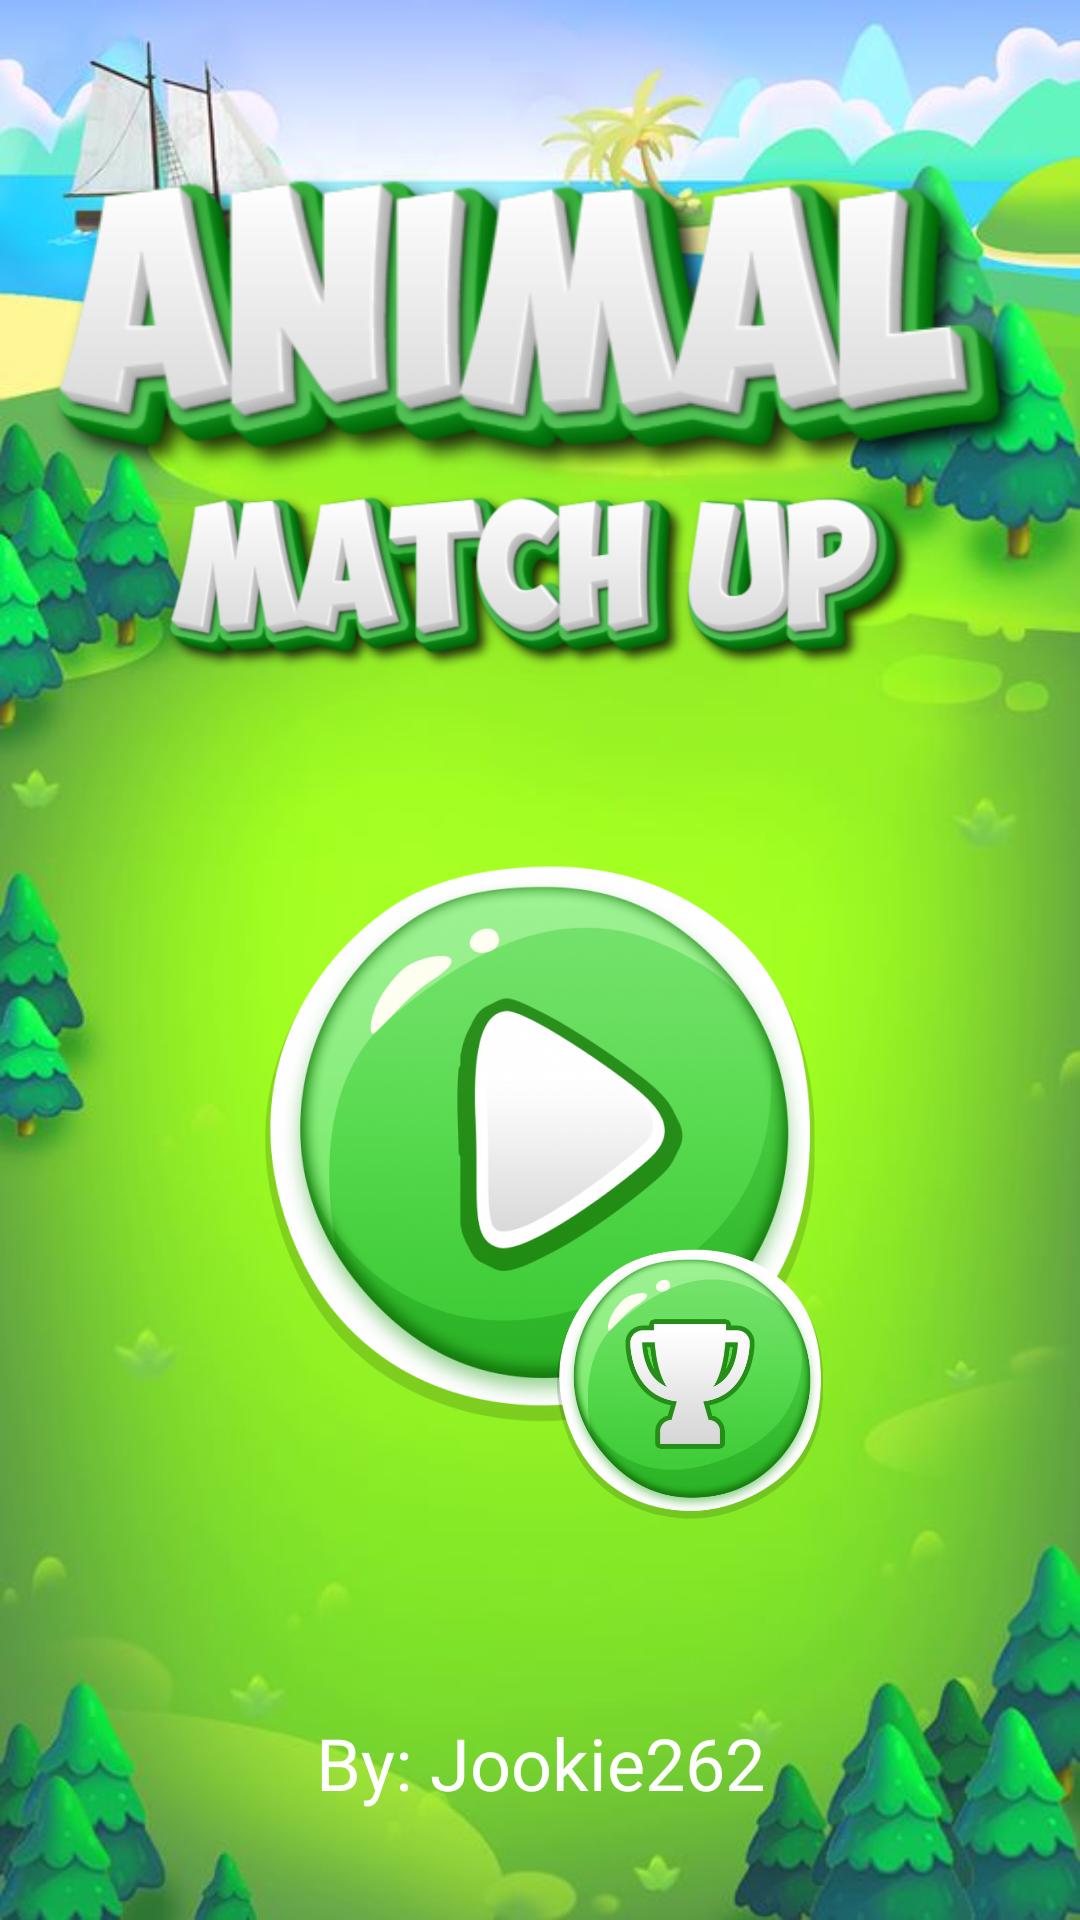

Android layout source for this screen:
<!-- AndroidManifest.xml: application theme Theme.AnimalMatchUp -->
<!-- res/layout/welcome_screen.xml -->
<?xml version="1.0" encoding="utf-8"?>
<RelativeLayout xmlns:android="http://schemas.android.com/apk/res/android"
    xmlns:app="http://schemas.android.com/apk/res-auto"
    xmlns:tools="http://schemas.android.com/tools"
    android:layout_width="match_parent"
    android:layout_height="match_parent"
    tools:context=".WelcomeScreen"
    android:background="@drawable/background"
    android:gravity="center">

    <LinearLayout
        android:layout_width="match_parent"
        android:layout_height="wrap_content"
        android:orientation="vertical">

        <ImageView
            android:id="@+id/animal_text"
            android:layout_width="match_parent"
            android:layout_height="145dp"
            android:src="@drawable/animal_text"/>

        <ImageView
            android:layout_width="match_parent"
            android:layout_height="85dp"
            android:src="@drawable/match_up_text"
            android:layout_marginTop="-30dp"/>

        <FrameLayout
            android:layout_width="match_parent"
            android:layout_height="260dp"
            android:layout_marginTop="15dp">

            <ImageButton
                android:id="@+id/play_button"
                android:layout_width="wrap_content"
                android:layout_height="wrap_content"
                android:src="@drawable/play_button"
                android:layout_gravity="center"
                android:background="?android:selectableItemBackground"/>

            <ImageButton
                android:id="@+id/high_score_button"
                android:layout_width="90dp"
                android:layout_height="90dp"
                android:src="@drawable/trophy_button"
                android:layout_gravity="center"
                android:layout_marginTop="80dp"
                android:layout_marginLeft="50dp"
                android:scaleType="fitCenter"
                android:background="?android:selectableItemBackground"/>

        </FrameLayout>

        <TextView
            android:layout_width="match_parent"
            android:layout_height="wrap_content"
            android:text="By: Jookie262"
            android:textColor="@color/white"
            android:gravity="center"
            android:fontFamily="@font/baloo2_bold"
            android:textSize="24dp"
            android:layout_marginTop="60dp"/>
    </LinearLayout>




</RelativeLayout>
<!-- resources referenced by this layout -->
<resources>
  <color name="white">#FFFFFFFF</color>
  <!-- drawable animal_text: png bitmap (drawable-xxhdpi, 69170 bytes) -->
  <!-- drawable background: jpg bitmap (drawable-xxhdpi, 42988 bytes) -->
  <!-- drawable match_up_text: png bitmap (drawable-xxhdpi, 100380 bytes) -->
  <!-- drawable play_button: png bitmap (drawable, 260404 bytes) -->
  <!-- drawable trophy_button: png bitmap (drawable-xxhdpi, 180286 bytes) -->
  <style name="Theme.AnimalMatchUp" parent="Theme.MaterialComponents.DayNight.NoActionBar">
          
          <item name="colorPrimary">@color/purple_500</item>
          <item name="colorPrimaryVariant">@color/purple_700</item>
          <item name="colorOnPrimary">@color/white</item>
          
          <item name="colorSecondary">@color/teal_200</item>
          <item name="colorSecondaryVariant">@color/teal_700</item>
          <item name="colorOnSecondary">@color/black</item>
          
          <item name="android:statusBarColor" tools:targetApi="21">?attr/colorPrimaryVariant</item>
          
          <item name="android:windowTranslucentStatus">true</item>
          <item name="android:windowTranslucentNavigation">true</item>
      </style>
  <color name="purple_500">#FF6200EE</color>
  <color name="purple_700">#FF3700B3</color>
  <color name="teal_200">#FF03DAC5</color>
  <color name="teal_700">#FF018786</color>
  <color name="black">#FF000000</color>
</resources>
